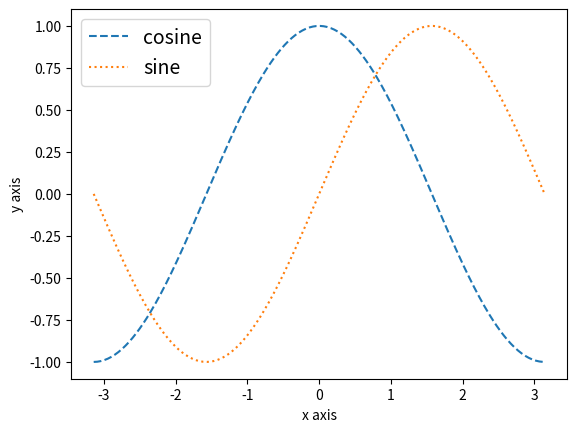

Write Python code to recreate this figure.
import matplotlib.pyplot as plt
import numpy as np

#plt.title('plotEx1')
#plt.plot([1,3,8,19])
#plt.show()

#plt.title('plotEx2')
#plt.plot([1,3,8,19], 'rs--') #r이 red, s가 square,
#plt.show()

#plt.title('plotEx2')
#plt.plot([1,3,8,19], 'b^-.')
#plt.figure()

#plt.title('plotEx3')
#plt.plot([10,20,30,40], [1,3,8,19], 'b^-.')
#plt.show()

#plt.title('plotEx3')
#plt.plot([10,20,30,40], [1,3,8,19], color='green', lw=5, ls='--', marker='o', ms=12, mec='blue', mew=5, mfc='red')
## line space, marker size, marker edge color, marker edge width, marker face color
#plt.show()

#plt.title('plotEx4')
#plt.plot([10,20,30,40], [1,3,8,19], color='k', lw=5, ls=':', marker='o', ms=12, mec='orange', mew=5, mfc='green')
#plt.figure()

#plt.title('plotEx4')
#plt.plot([10,20,30,40], [1,3,8,19], color='k', lw=5, ls=':', marker='o', ms=12, mec='orange', mew=5, mfc='green')
#plt.xlim(0,50)
#plt.ylim(-5,35)
#plt.show()

# x = np.linspace(-np.pi, np.pi, 256)  # linear space..=>np.linspace(start, stop, num)->배열의 시작값, 끝값, 그 사이 num개의 일정한 간격
# y = np.cos(x)
# plt.plot(x,y)
# plt.xticks([-np.pi, -np.pi/2, 0, np.pi/2, np.pi],
#            ['-pi', 'pi/2', '0', 'pi/2', 'pi'])
# plt.yticks([-1,0,1],
#            ['low', '0', 'high'])
# plt.grid(True)
# plt.show()

# data = np.arange(0, 5, 0.2)
# plt.plot(data, data, 'b--', data, 0.1*data**2, 'go:', data, 0.1*data**3, 'rs-')
# #          x,   y,     setting
# plt.show()


# # 그래프 여러개 그릴 때 보통 이 방법으로 그려줌
# plt.plot([10,20,30,40], [1,3,8,19], color='green', lw=5, ls='--', marker='o', ms=12, mec='blue', mew=5, mfc='red')
# plt.plot([10,20,30,40], [22,7,15,2], color='green', lw=5, ls='--', marker='o', ms=12, mec='orange', mew=5, mfc='red')
# plt.xlabel('x axis')
# plt.ylabel
# plt.show()

# x = np.linspace(-np.pi, np.pi, 256)
# y1, y2 = np.cos(x), np.sin(x)
# plt.plot(x, y1, ls='--', label='cosine')
# plt.plot(x, y2, ls=':', label='sine')
# plt.xlabel('x axis')
# plt.ylabel('y axis')
# plt.legend(loc='best')
# plt.show()

x = np.linspace(-np.pi, np.pi, 256)
y1, y2 = np.cos(x), np.sin(x)
plt.plot(x, y1, ls='--')
plt.plot(x, y2, ls=':')
plt.xlabel('x axis')
plt.ylabel('y axis')
plt.legend(['cosine', 'sine'], loc='best', fontsize=14)  # 위와 비슷한 방법(범례)
plt.show()











